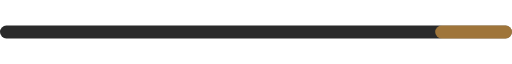
t = 0.00 s
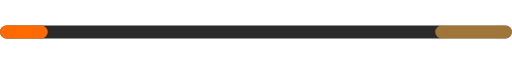
t = 0.30 s
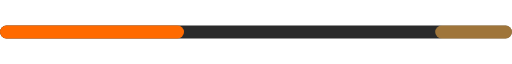
t = 0.61 s
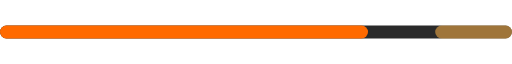
t = 1.21 s
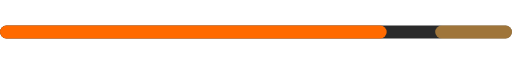
t = 1.46 s
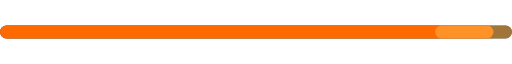
t = 1.95 s

The animated SVG that drew these frames (rendered in a browser with its animation timeline set to each time). Animation: 1 CSS @keyframes rule; one cycle of 2.20 s, repeats indefinitely.

<svg xmlns="http://www.w3.org/2000/svg" width="320" height="24" viewBox="0 0 320 24" fill="none" >

<style>
  .progress { animation: progress 2.2s ease-in-out infinite; }
  @keyframes progress {
    0% { width: 0; }
    55% { width: 230px; }
    100% { width: 320px; }
  }
</style>
<rect x="0" y="8" width="320" height="8" rx="4" fill="#2A2A2A"/>
<rect class="progress" x="0" y="8" width="0" height="8" rx="4" fill="#FF6A00"/>
<rect x="272" y="8" width="48" height="8" rx="4" fill="#FFB347" opacity=".55"/>

</svg>
